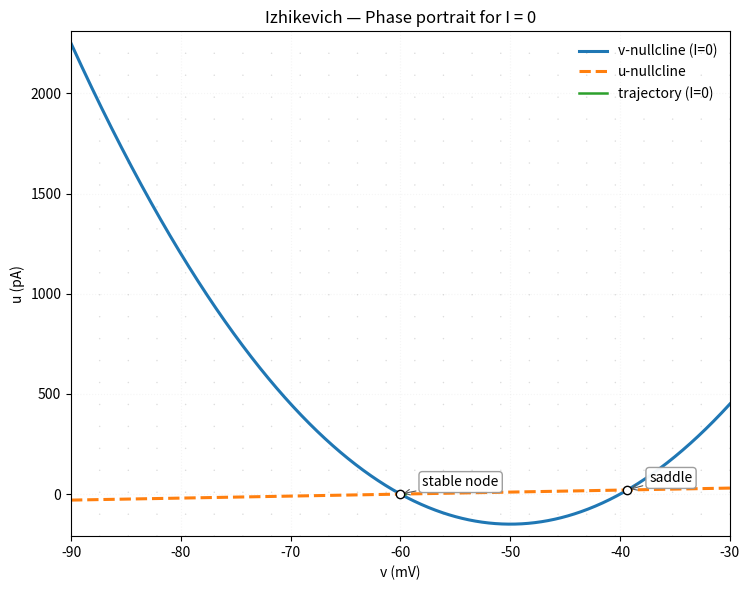

Reproduce this figure in Python. (Note: this script raises an exception after producing the figure.)
#!/usr/bin/env python3
# -*- coding: utf-8 -*-
"""
Q3 (b)(i) — Izhikevich (conjunto b) — Retrato de fase para I=0
C = 50 pF, v_r = -60 mV, v_L = -40 mV, k = 1.5, a = 0.03, b = 1, c = -40 mV, d = 150 pA, v_peak = 25 mV
"""

import numpy as np
import matplotlib.pyplot as plt

# ---------------- Parâmetros ----------------
C      = 50.0
vr     = -60.0
vL     = -40.0
kpar   = 1.5
a      = 0.03
b      = 1.0
c      = -40.0
d      = 150.0
v_peak = 25.0
I_const = 0.0

# ---------------- Dinâmica ----------------
def dvdt(v, u, I=I_const):
    return (kpar*(v - vr)*(v - vL) - u + I) / C

def dudt(v, u):
    return a*(b*(v - vr) - u)

def nullclines(v_grid, I=I_const):
    u_v = kpar*(v_grid - vr)*(v_grid - vL) + I
    u_u = b*(v_grid - vr)
    return u_v, u_u

def fixed_points_for_I(I=I_const):
    # k v^2 + v*(-k(vL+vr) - b) + (k vL vr + b vr + I) = 0
    A = kpar
    B = -kpar*(vL + vr) - b
    Cq = kpar*vL*vr + b*vr + I
    D  = B*B - 4*A*Cq
    fps = []
    if D >= 0:
        rt = np.sqrt(D)
        for v_star in ((-B + rt)/(2*A), (-B - rt)/(2*A)):
            u_star = b*(v_star - vr)
            fps.append((float(v_star), float(u_star)))
    return fps

def classify(vs, us):
    dFdV = kpar*(2*vs - vL - vr) / C
    dFdU = -1.0 / C
    dGdV = a*b
    dGdU = -a
    J = np.array([[dFdV, dFdU],[dGdV, dGdU]], float)
    eig = np.linalg.eigvals(J)
    re, im = np.real(eig), np.imag(eig)
    if np.allclose(im, 0.0):
        if np.all(re < 0):             typ = "stable node"
        elif re.min() < 0 < re.max():  typ = "saddle"
        else:                          typ = "unstable node"
    else:
        typ = "stable focus" if np.max(re) < 0 else "unstable focus"
    return typ

# ---------------- Trajetória curta (I=0) ----------------
def short_trajectory_from_stable(v_box=(-90, -30), u_pad=60.0):
    # Começa próximo ao nó estável (menor v dos dois pontos fixos).
    fps = fixed_points_for_I(I_const)
    if not fps:
        v0, u0 = vr, 0.0
    else:
        v0, u0 = min(fps, key=lambda p: p[0])  # nó estável fica à esquerda

    dt = 0.02  # ms (curta e estável)
    T  = 250.0
    t  = np.arange(0.0, T+dt, dt)
    v  = np.empty_like(t); u = np.empty_like(t)
    v[0] = v0 + 0.5   # pequena perturbação
    u[0] = u0 - 0.5

    # caixa de segurança para evitar “fugas”
    vmin_box, vmax_box = v_box
    umin_box = min(nullclines(np.array([vmin_box]), 0.0)[0][0],
                   nullclines(np.array([vmin_box]), 0.0)[1][0]) - u_pad
    umax_box = max(nullclines(np.array([vmax_box]), 0.0)[0][0],
                   nullclines(np.array([vmax_box]), 0.0)[1][0]) + u_pad

    for k in range(len(t)-1):
        k1v = dvdt(v[k], u[k]);              k1u = dudt(v[k], u[k])
        k2v = dvdt(v[k] + 0.5*dt*k1v, u[k] + 0.5*dt*k1u)
        k2u = dudt(v[k] + 0.5*dt*k1v, u[k] + 0.5*dt*k1u)
        k3v = dvdt(v[k] + 0.5*dt*k2v, u[k] + 0.5*dt*k2u)
        k3u = dudt(v[k] + 0.5*dt*k2v, u[k] + 0.5*dt*k2u)
        k4v = dvdt(v[k] + dt*k3v,  u[k] + dt*k3u)
        k4u = dudt(v[k] + dt*k3v,  u[k] + dt*k3u)
        v[k+1] = v[k] + (dt/6.0)*(k1v + 2*k2v + 2*k3v + k4v)
        u[k+1] = u[k] + (dt/6.0)*(k1u + 2*k2u + 2*k3u + k4u)

        # corta se sair da caixa
        if (v[k+1] < vmin_box or v[k+1] > vmax_box or
            u[k+1] < umin_box or u[k+1] > umax_box):
            v = v[:k+2]; u = u[:k+2]
            break
    return v, u

# ---------------- Plot ----------------
v_grid = np.linspace(-90.0, -30.0, 1200)
u_v, u_u = nullclines(v_grid, I_const)

fig, ax = plt.subplots(figsize=(7.6, 6.0))

# Campo vetorial leve
Vq = np.linspace(-90, -30, 24)
Uq = np.linspace(min(u_v.min(), u_u.min()) - 60,
                 max(u_v.max(), u_u.max()) + 60, 24)
VV, UU = np.meshgrid(Vq, Uq)
dV = dvdt(VV, UU, I_const); dU = dudt(VV, UU)
mag = np.hypot(dV, dU) + 1e-12
ax.quiver(VV, UU, dV/mag, dU/mag, angles="xy", scale_units="xy",
          scale=22, alpha=0.18, color="0.25", linewidth=0.5)

# Nulclinas
ax.plot(v_grid, u_v, color="#1f77b4", lw=2.2, label="v-nullcline (I=0)")
ax.plot(v_grid, u_u, color="#ff7f0e", lw=2.2, ls="--", label="u-nullcline")

# Pontos fixos e classificação
fps = fixed_points_for_I(I_const)
for v_star, u_star in fps:
    typ = classify(v_star, u_star)
    ax.plot([v_star], [u_star], marker="o", mfc="white", mec="k", ms=6, zorder=5)
    ax.annotate(typ, xy=(v_star, u_star),
                xytext=(v_star+2.0, u_star+40.0),
                fontsize=10, bbox=dict(boxstyle="round,pad=0.25", fc="white", ec="0.6", alpha=0.95),
                arrowprops=dict(arrowstyle="->", lw=0.8, color="0.35"))

# Trajetória curta a partir do nó estável
v_traj, u_traj = short_trajectory_from_stable()
ax.plot(v_traj, u_traj, color="#2ca02c", lw=1.8, label="trajectory (I=0)")

# Eixos e estilo
ax.set_xlim(-90, -30)
ax.set_ylim(min(u_v.min(), u_u.min()) - 60, max(u_v.max(), u_u.max()) + 60)
ax.set_title("Izhikevich — Phase portrait for I = 0")
ax.set_xlabel("v (mV)")
ax.set_ylabel("u (pA)")
ax.grid(alpha=0.12, linestyle=":")
ax.legend(frameon=False, loc="best")

plt.tight_layout()
plt.savefig("intro-computational-neuroscience/list_7/figures/ex_3bi.png", dpi=300)
# plt.show()
